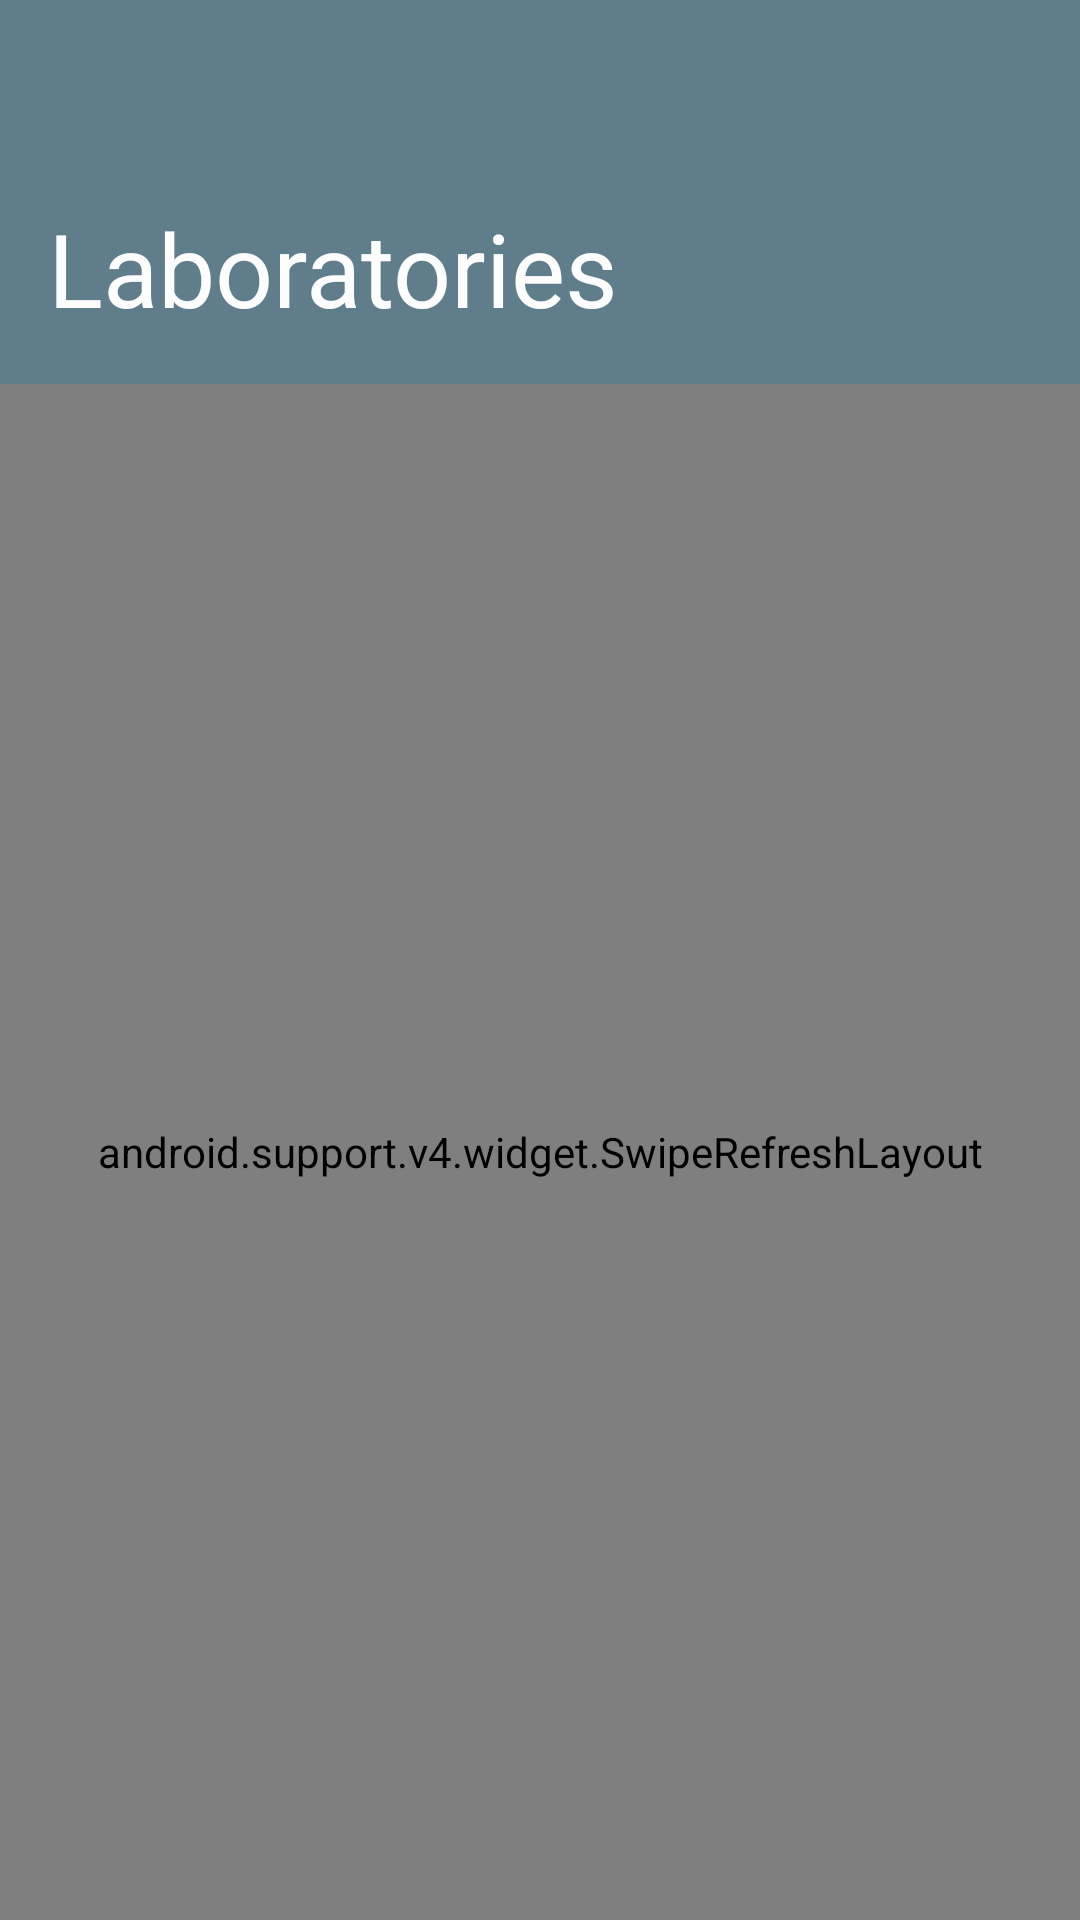

Android layout source for this screen:
<!-- AndroidManifest.xml: application theme LabsTheme -->
<!-- res/layout/activity_laboratories.xml -->
<RelativeLayout xmlns:android="http://schemas.android.com/apk/res/android"
    xmlns:tools="http://schemas.android.com/tools"
    android:id="@+id/activity_laboratories"
    android:layout_width="match_parent"
    android:layout_height="match_parent"
    tools:context=".LaboratoriesActivity">

    <android.support.v7.widget.Toolbar
        android:id="@+id/laboratories_toolbar"
        android:layout_width="fill_parent"
        android:layout_height="128dp"
        android:background="@color/primary"
        android:gravity="bottom"
        android:minHeight="?attr/actionBarSize"
        android:padding="16dp" />

    <TextView
        style="@style/LabsTheme.v21.Light.Text.Display1"
        android:layout_width="wrap_content"
        android:layout_height="wrap_content"
        android:layout_alignBottom="@id/laboratories_toolbar"
        android:padding="16dp"
        android:text="@string/laboratories_activity" />

    <ProgressBar
        android:id="@+id/laboratories_progressbar"
        style="?android:attr/progressBarStyleHorizontal"
        android:layout_width="fill_parent"
        android:layout_height="10dp"
        android:layout_below="@id/laboratories_toolbar" />

    <android.support.v4.widget.SwipeRefreshLayout
        android:id="@+id/laboratories_swipe_refresh"
        android:layout_width="fill_parent"
        android:layout_height="fill_parent"
        android:layout_below="@+id/laboratories_toolbar">

        <ListView
            android:id="@+id/laboratories_list"
            android:layout_width="match_parent"
            android:layout_height="match_parent"
            android:animateLayoutChanges="true"
            android:gravity="center"
            android:paddingLeft="16dp"
            android:paddingRight="16dp" />
    </android.support.v4.widget.SwipeRefreshLayout>

</RelativeLayout>
<!-- resources referenced by this layout -->
<resources>
  <item name="primary" type="color">@color/material_teal</item>
  <string name="laboratories_activity">Laboratories</string>
  <style name="LabsTheme.v21.Light.Text.Display1" parent="@android:style/TextAppearance.Material.Display1">
          <item name="android:textColor">@color/secondary_text_light</item>
      </style>
  <style name="LabsTheme" parent="Theme.AppCompat.Light.NoActionBar">
          <item name="android:colorPrimary">@color/primary</item>
          <item name="android:colorPrimaryDark">@color/primary_dark</item>
          <item name="android:colorAccent">@color/accent</item>
          <item name="android:colorActivatedHighlight">@color/primary</item>
  
          <item name="android:windowActionBar">false</item>
  
          <item name="android:windowContentTransitions">true</item>
          <item name="android:windowActivityTransitions">true</item>
  
          <item name="android:windowAllowEnterTransitionOverlap">true</item>
          <item name="android:windowAllowReturnTransitionOverlap">true</item>
  
          <item name="drawerArrowStyle">@style/DrawerArrowStyle</item>
      </style>
  <color name="material_teal">#009688</color>
  <item name="secondary_text_light" type="color">#FDFDFD</item>
  <item name="primary_dark" type="color">@color/material_teal_dark</item>
  <item name="accent" type="color">#FF5722</item>
  <style name="DrawerArrowStyle" parent="Widget.AppCompat.DrawerArrowToggle">
          <item name="spinBars">true</item>
      </style>
  <color name="material_teal_dark">#00796B</color>
</resources>
